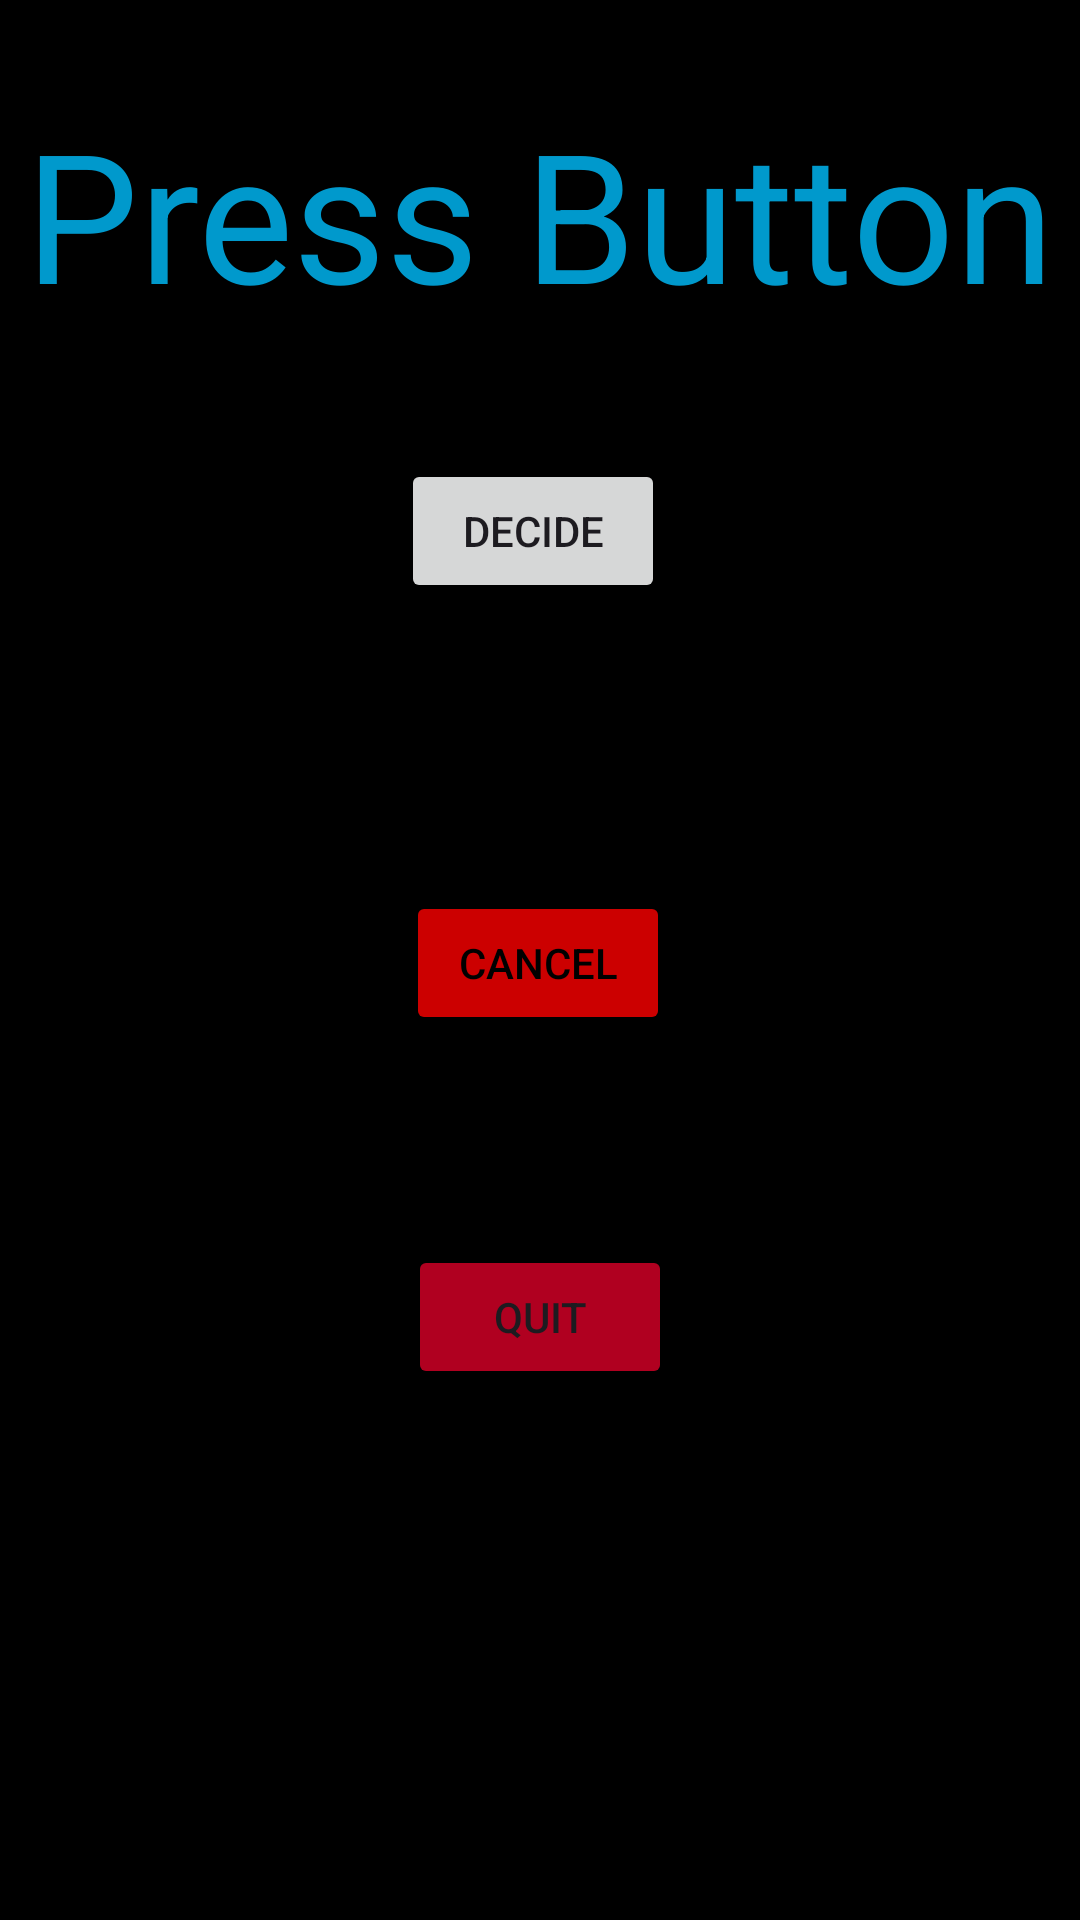

Write the Android layout XML for this screen, with the resource values it uses.
<!-- AndroidManifest.xml: application theme Theme.Lots -->
<!-- res/layout/activity_yes_or_no.xml -->
<?xml version="1.0" encoding="utf-8"?>
<androidx.constraintlayout.widget.ConstraintLayout xmlns:android="http://schemas.android.com/apk/res/android"
    xmlns:app="http://schemas.android.com/apk/res-auto"
    xmlns:tools="http://schemas.android.com/tools"
    android:id="@+id/main"
    android:layout_width="match_parent"
    android:layout_height="match_parent"
    android:background="@color/black"
    tools:context=".YesOrNoActivity">

    <TextView
        android:id="@+id/textViewDecision"
        android:layout_width="wrap_content"
        android:layout_height="wrap_content"
        android:layout_marginTop="31dp"
        android:text="@string/press_button_text"
        android:textColor="@android:color/holo_blue_dark"
        android:textSize="60sp"
        app:layout_constraintEnd_toEndOf="parent"
        app:layout_constraintHorizontal_bias="0.492"
        app:layout_constraintStart_toStartOf="parent"
        app:layout_constraintTop_toTopOf="parent" />

    <Button
        android:id="@+id/buttonDecide"
        android:layout_width="wrap_content"
        android:layout_height="wrap_content"
        android:layout_marginTop="42dp"
        android:onClick="buttonDecidePressed"
        android:text="@string/decide_button_text"
        app:layout_constraintEnd_toEndOf="parent"
        app:layout_constraintHorizontal_bias="0.492"
        app:layout_constraintStart_toStartOf="parent"
        app:layout_constraintTop_toBottomOf="@+id/textViewDecision" />

    <Button
        android:id="@+id/buttonCancel"
        android:layout_width="wrap_content"
        android:layout_height="wrap_content"
        android:layout_marginTop="96dp"
        android:backgroundTint="@android:color/holo_red_dark"
        android:onClick="buttonCancelPressed"
        android:text="@android:string/cancel"
        android:textColor="@color/black"
        app:layout_constraintEnd_toEndOf="parent"
        app:layout_constraintHorizontal_bias="0.498"
        app:layout_constraintStart_toStartOf="parent"
        app:layout_constraintTop_toBottomOf="@+id/buttonDecide" />

    <Button
        android:id="@+id/buttonQuit1"
        android:layout_width="wrap_content"
        android:layout_height="wrap_content"
        android:layout_marginTop="70dp"
        android:backgroundTint="@color/design_default_color_error"
        android:onClick="buttonQuitPressed"
        android:text="@string/quit_button_text"
        app:layout_constraintEnd_toEndOf="parent"
        app:layout_constraintStart_toStartOf="parent"
        app:layout_constraintTop_toBottomOf="@+id/buttonCancel" />
</androidx.constraintlayout.widget.ConstraintLayout>
<!-- resources referenced by this layout -->
<resources>
  <string name="decide_button_text">DECIDE</string>
  <string name="press_button_text">Press Button</string>
  <string name="quit_button_text">Quit</string>
  <style name="Theme.Lots" parent="Base.Theme.Lots" />
  <style name="Base.Theme.Lots" parent="Theme.Material3.DayNight.NoActionBar">
          
          
      </style>
  <!-- not gathered from this repository: default colours our renderer supplied (Android Studio template values) -->
  <color name="black">#FF000000</color>
</resources>
